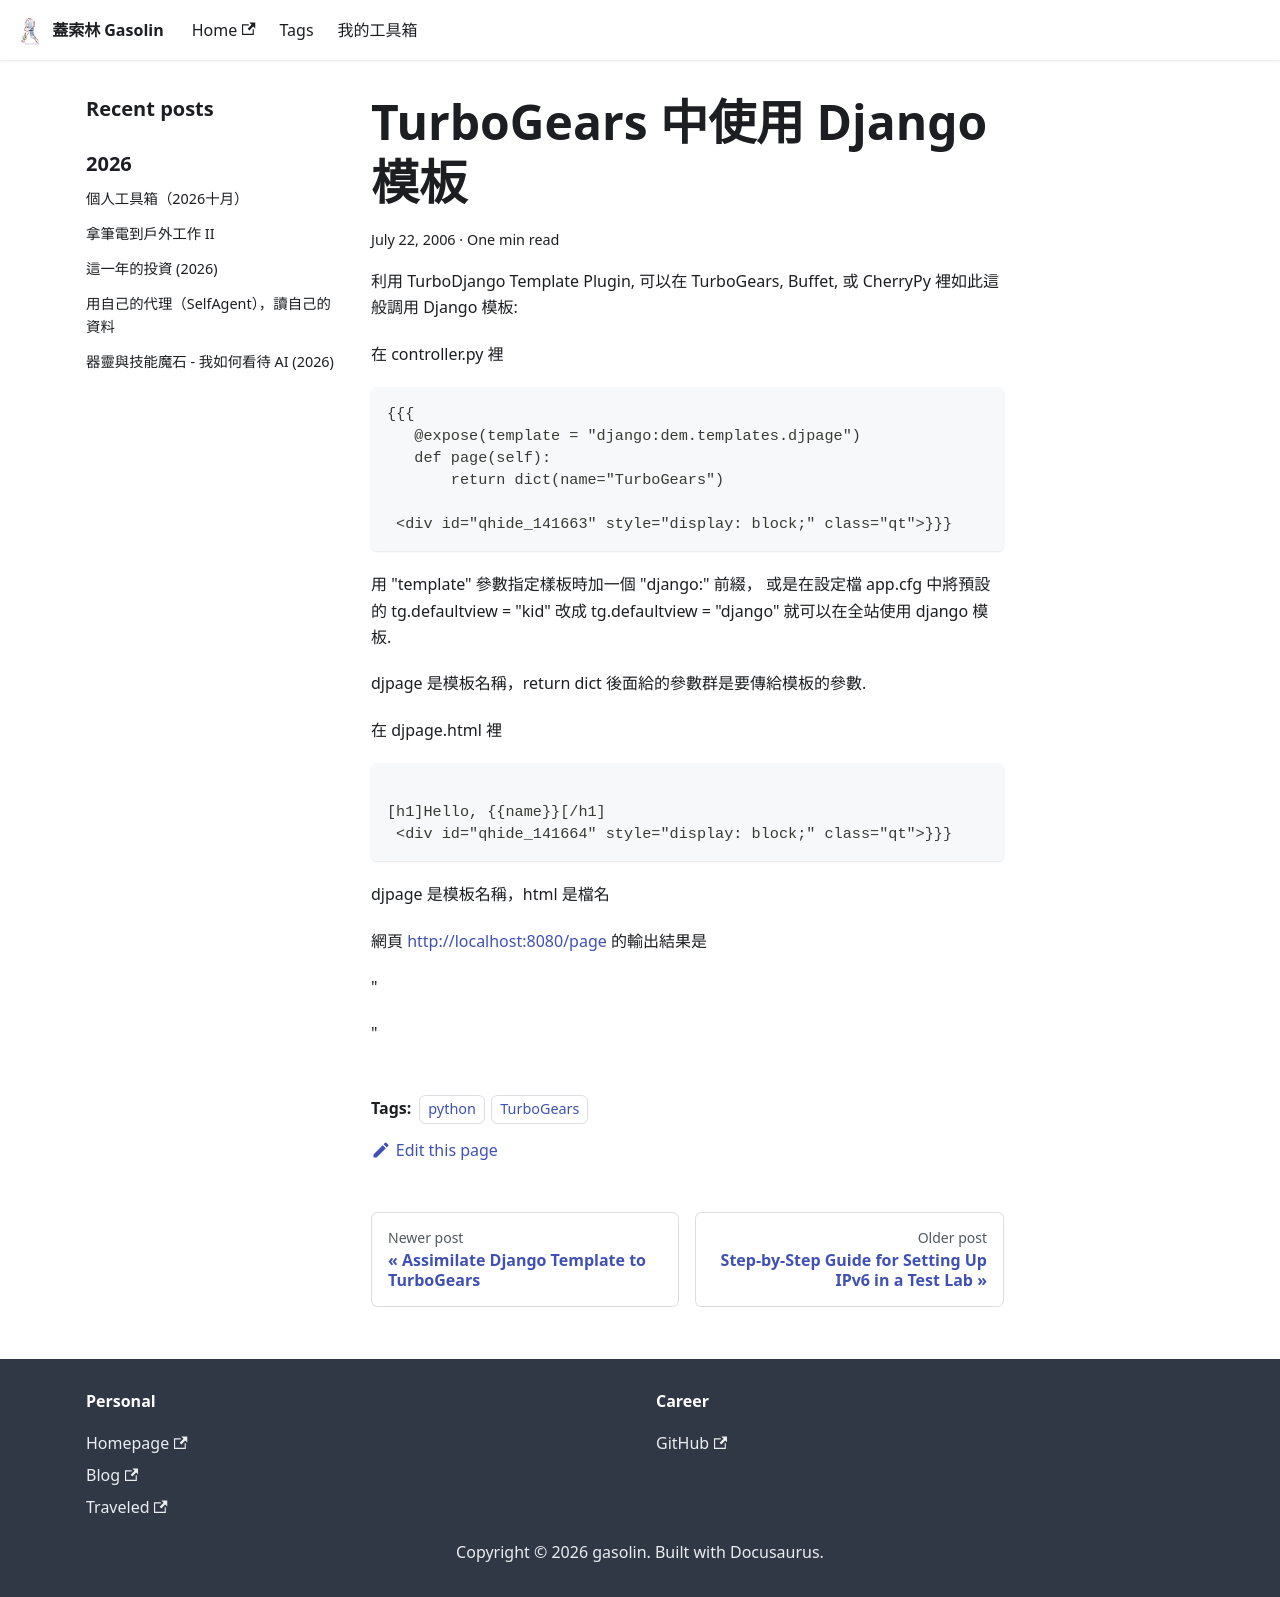

repository: gasolin/blog · page: python/TurboGears-Django-template/index.html · generator: docusaurus

---
title: TurboGears 中使用 Django 模板
tags:
  - python
  - TurboGears
date: 2006-07-22 04:54:39
---

利用 TurboDjango Template Plugin, 可以在 TurboGears, Buffet, 或 CherryPy 裡如此這般調用 Django 模板:

在 controller.py 裡
```
{{{
   @expose(template = "django:dem.templates.djpage")
   def page(self):
       return dict(name="TurboGears")

 <div id="qhide_141663" style="display: block;" class="qt">}}}
```

用 "template " 參數指定樣板時加一個"django:"前綴,
或是在設定檔app.cfg中將預設的tg.defaultview = "kid" 改成
tg.defaultview = "django" 就可以在全站使用 django 模板.

djpage 是模板名稱, return dict
後面給的參數群是要傳給模板的參數.

在  djpage.html 裡
```{{{

[h1]Hello, {{name}}[/h1]
 <div id="qhide_141664" style="display: block;" class="qt">}}}
```

djpage 是模板名稱, html是檔名

網頁 [http://localhost:8080/page](http://localhost:8080/page) 的輸出結果是

"

# Hello, {{name}}
"
